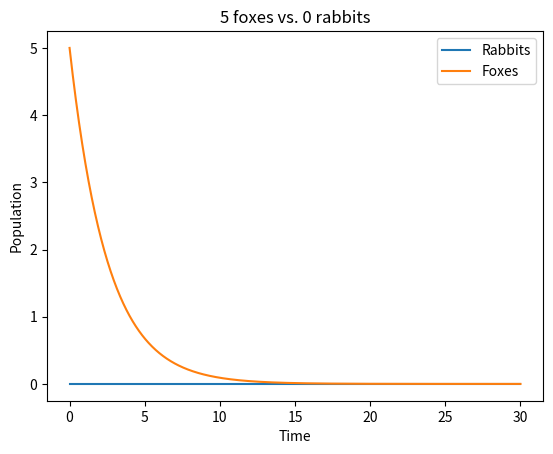
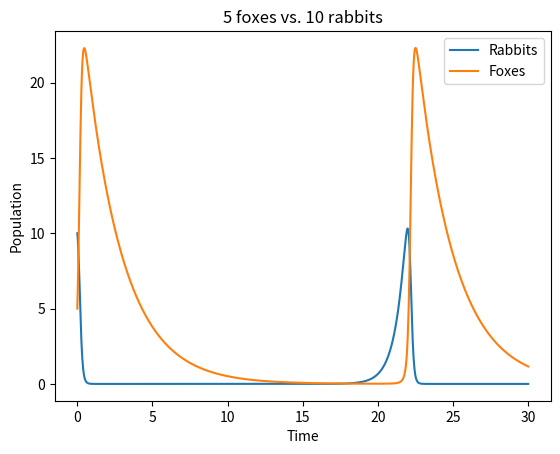
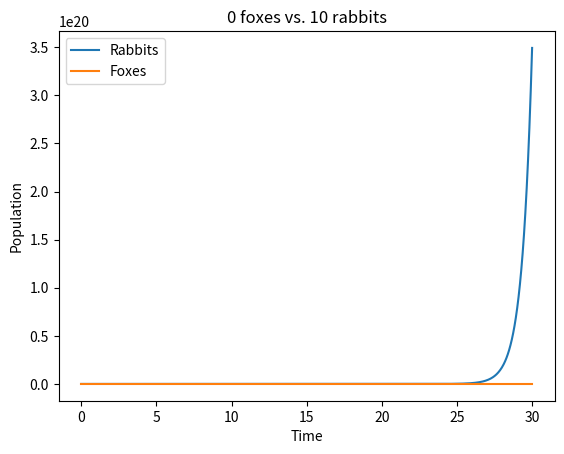

Generate these figures, in order, with matplotlib:
import numpy as np
import matplotlib.pyplot as plt
from scipy.integrate import odeint # Import the necesary libraries and functions

alpha = 1.5 # Natural growth rate of the rabbit population in abscence of predator population
gamma = 0.4  # Natural death rate of the fox population, how quickly foxes die without enough food
beta = 0.5  # Predation rate, how quickly foxes reduce the rabbit population when they interact
delta = 0.8 # The grow rate for the fox population, how much the population increases from eating rabbits

def deriv (pops,t):
	rabbits, foxes = pops
	dR = alpha * rabbits - beta * rabbits * foxes
	dF = -gamma * foxes + delta * rabbits * foxes
	return [dR, dF]
# Returns the resulting rates of change in the populations, dR/dt, dF/dt respectively

# Create an array of 1000 points equally spaced between 0-30 to represent time
time = np.linspace(0, 30, 1000)

initial_conds = [(0, 5), (10, 5), (10, 0)] # Create array of initial condition cases corresponding to (a), (b), and (c)

for conds in initial_conds:
	soln = odeint(deriv, conds, time) # Solve the system of diff. eqs. given the initial populations
	# Print the smallest and largest that both populations reach
	print("Rabbit pop. lowest:", min(soln[:, 0]), "| Fox pop. lowest:", min(soln[:, 1])) 
	print("Rabbit pop. largest:", max(soln[:, 0]), "| Fox pop. largest:", max(soln[:, 1]))
	plt.figure() # Create a new figure
	plt.plot(time, soln[:, 0], label="Rabbits")
	plt.plot(time, soln[:, 1], label="Foxes")
	plt.xlabel("Time") # Label the x-axis as time in weeks
	plt.ylabel("Population") # Label the y-axis as population
	plt.title(f"{conds[1]} foxes vs. {conds[0]} rabbits")
	plt.legend()
	plt.show() # Show the figure
